Run: headless pygame with SDL's dummy video driver; simulated clock (each Clock.tick advances the game by its frame time, no real sleeping); random seed 0; keys injected as events and as key.get_pressed() state; no mouse input.
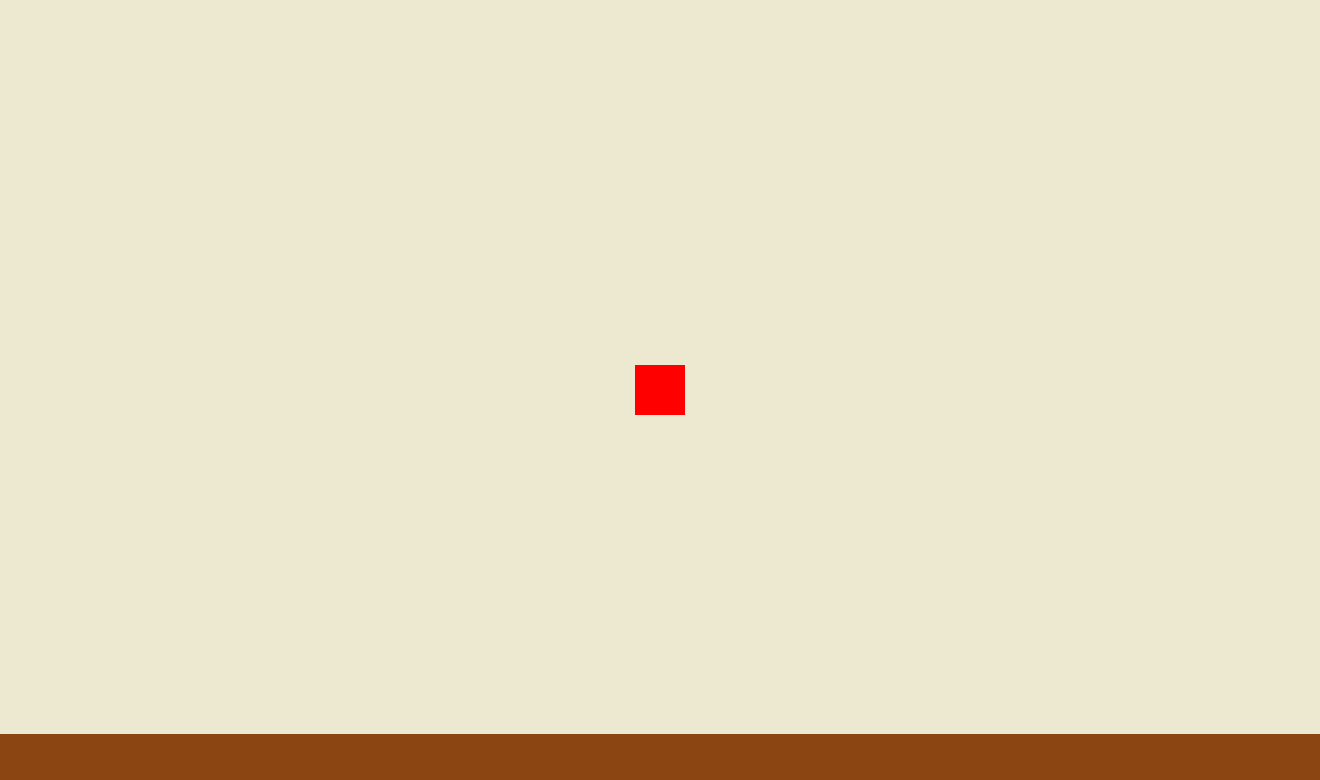
Frame 1 of 4 · flips 1–60 · no input
Frame 2 of 4 · flips 61–180 · tapped SPACE, RETURN · held RIGHT (→), D · screen unchanged from frame 1, image omitted
Frame 3 of 4 · flips 181–300 · held DOWN (↓), S · screen unchanged from frame 2, image omitted
Frame 4 of 4 · flips 301–420 · held LEFT (←), A, UP (↑), W · screen unchanged from frame 3, image omitted

The pygame program that drew these frames:

# Imports
import pygame
import sys

# Constants
INITIAL_WINDOW_WIDTH = 1320
INITIAL_WINDOW_HEIGHT = 780
FLOOR_HEIGHT_RATIO = 0.06  # Ratio of the floor height relative to the window height
BROWN = (139, 69, 19)
BEIGE = (237, 232, 208)
RED = (255, 0, 0)
PLAYER_WIDTH = 50
PLAYER_HEIGHT = 50

# Initialize Pygame
pygame.init()

# Set up the display
screen = pygame.display.set_mode((INITIAL_WINDOW_WIDTH, INITIAL_WINDOW_HEIGHT), pygame.RESIZABLE)
pygame.display.set_caption("Game")

# Main loop
running = True
while running:
    # Check for events
    for event in pygame.event.get():
        if event.type == pygame.QUIT:  # Close the window when clicking the "X"
            running = False
        elif event.type == pygame.VIDEORESIZE:  # Handle window resize
            # Update the window size
            screen = pygame.display.set_mode((event.w, event.h), pygame.RESIZABLE)
            
    # Update window dimensions
    window_width, window_height = screen.get_size()
    floor_height = int(window_height * FLOOR_HEIGHT_RATIO)
    floor_y_position = window_height - floor_height

    # Calculate player position (centered horizontally and vertically)
    player_x = (window_width - PLAYER_WIDTH) // 2
    player_y = (window_height - PLAYER_HEIGHT) // 2  # Center vertically

    # Clear screen and draw background
    screen.fill(BEIGE)
    
    # Draw floor
    pygame.draw.rect(screen, BROWN, (0, floor_y_position, window_width, floor_height))
    
    # Draw player rectangle in red
    pygame.draw.rect(screen, RED, (player_x, player_y, PLAYER_WIDTH, PLAYER_HEIGHT))

    # Update the display
    pygame.display.flip()

# Quit Pygame
pygame.quit()
sys.exit()
